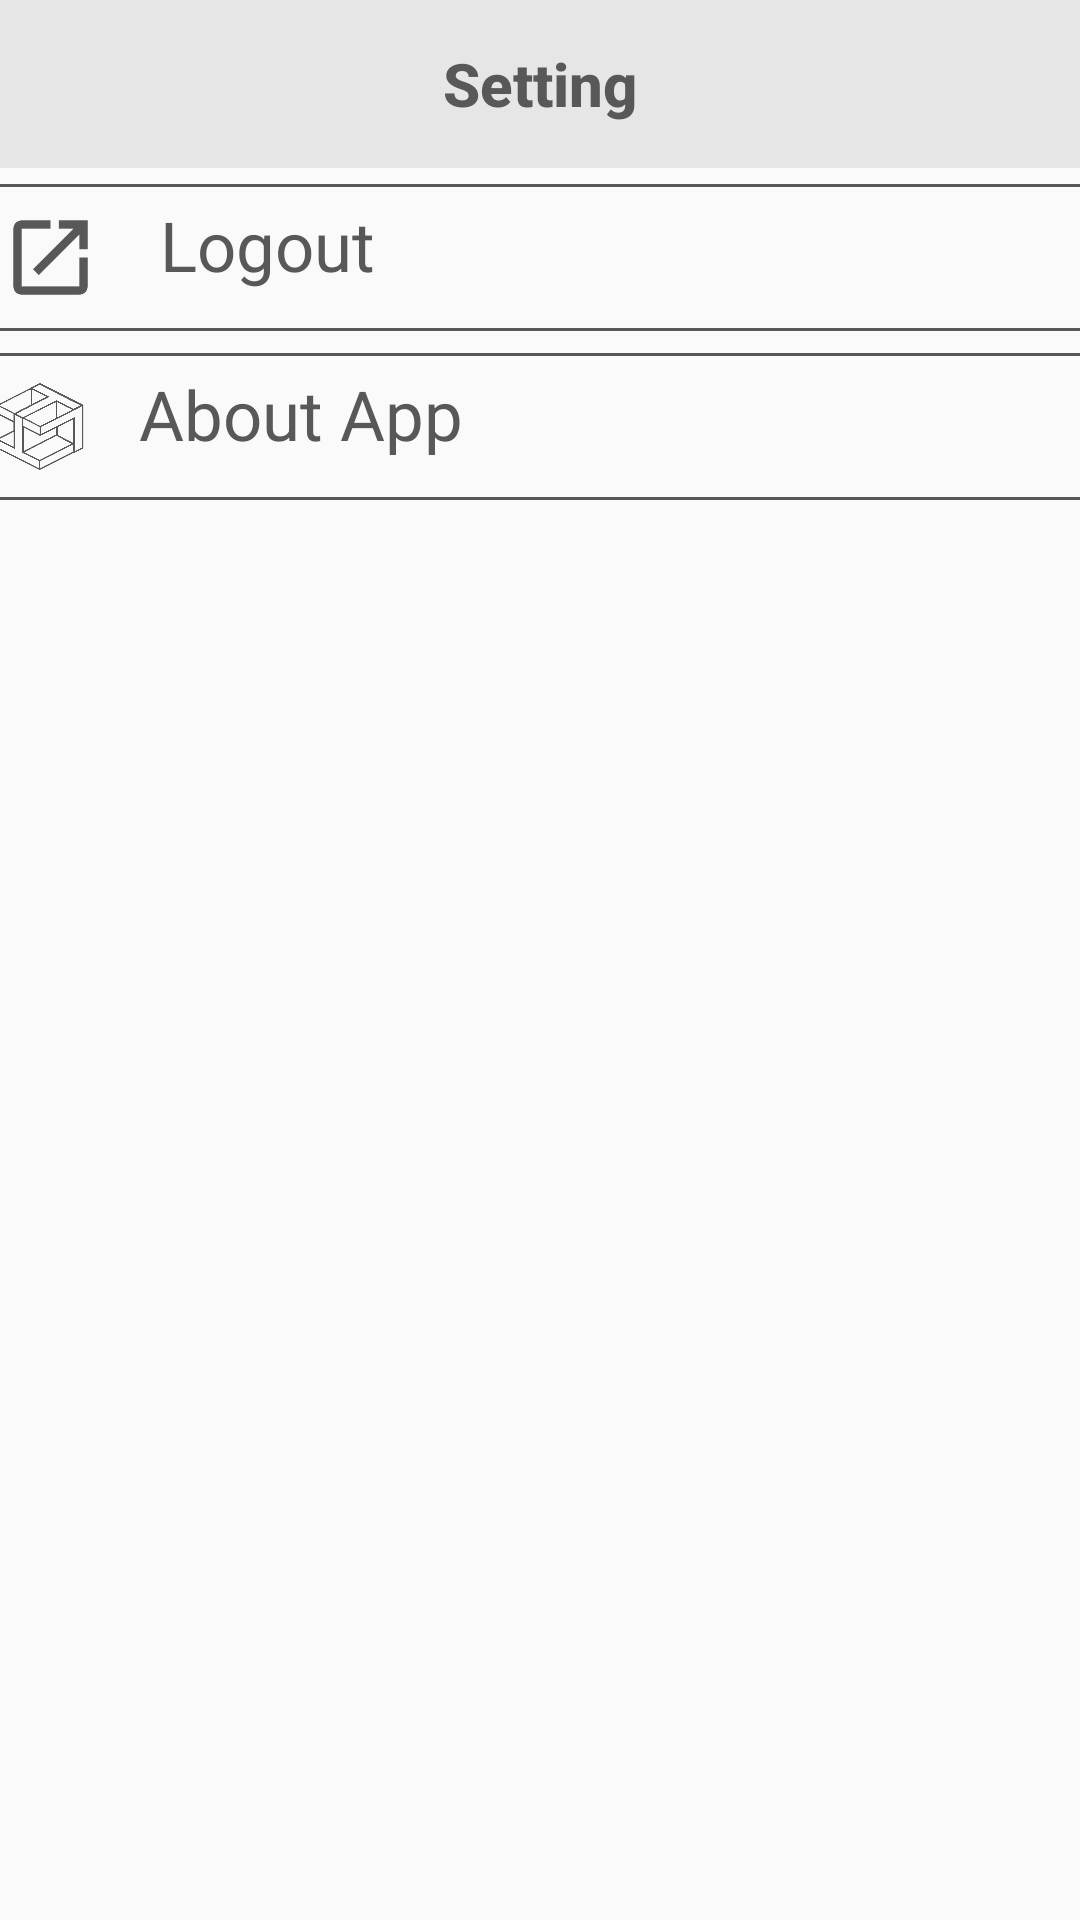

This screen was rendered from an Android layout file. Write that file and the resources it references.
<!-- AndroidManifest.xml: application theme AppTheme -->
<!-- res/layout/activity_setting.xml -->
<?xml version="1.0" encoding="utf-8"?>
<android.support.constraint.ConstraintLayout xmlns:android="http://schemas.android.com/apk/res/android"
    xmlns:app="http://schemas.android.com/apk/res-auto"
    xmlns:tools="http://schemas.android.com/tools"
    android:layout_width="match_parent"
    android:layout_height="match_parent"

    tools:context="com.example.aflah.tracki_master.SettingActivity">

    <android.support.v7.widget.Toolbar
        android:id="@+id/toolbar"
        android:layout_width="match_parent"
        android:layout_height="?attr/actionBarSize"
        android:background="@color/colorbottom">

        <TextView
            android:id="@+id/toolbar_title"
            android:layout_width="wrap_content"
            android:layout_height="wrap_content"
            style="@style/TextAppearance.AppCompat.Widget.ActionBar.Title"
            android:layout_gravity="center"
            android:text="Setting"
            android:textColor="@color/colorAbuGelap"
            android:textStyle="bold"/>

    </android.support.v7.widget.Toolbar>

    <LinearLayout
        android:layout_width="390dp"
        android:layout_height="49dp"
        android:layout_marginBottom="8dp"
        android:layout_marginEnd="8dp"
        android:layout_marginStart="8dp"
        android:layout_marginTop="8dp"
        android:background="@drawable/border"
        android:orientation="horizontal"
        app:layout_constraintBottom_toBottomOf="parent"
        app:layout_constraintEnd_toEndOf="parent"
        app:layout_constraintHorizontal_bias="0.507"
        app:layout_constraintStart_toStartOf="parent"
        app:layout_constraintTop_toTopOf="parent"
        app:layout_constraintVertical_bias="0.093">

        <ImageView
            android:layout_width="53dp"
            android:layout_height="match_parent"
            android:padding="3dp"
            android:layout_margin="5dp"
            android:src="@drawable/ic_logout" />

        <TextView
            android:id="@+id/logout"
            android:layout_width="match_parent"
            android:layout_height="129dp"
            android:layout_margin="5dp"
            android:text="Logout"
            android:textColor="@color/colorAbuGelap"
            android:textSize="23dp" />
    </LinearLayout>

    <LinearLayout
        android:layout_width="390dp"
        android:layout_height="49dp"
        android:layout_marginBottom="8dp"
        android:layout_marginEnd="8dp"
        android:layout_marginStart="8dp"
        android:layout_marginTop="8dp"
        android:background="@drawable/border"
        android:orientation="horizontal"
        app:layout_constraintBottom_toBottomOf="parent"
        app:layout_constraintEnd_toEndOf="parent"
        app:layout_constraintStart_toStartOf="parent"
        app:layout_constraintTop_toTopOf="parent"
        app:layout_constraintVertical_bias="0.191">

        <ImageView
            android:layout_width="46dp"
            android:layout_height="match_parent"
            android:padding="5dp"
            android:layout_margin="5dp"
            android:src="@mipmap/trackilogoabu" />

        <TextView
            android:id="@+id/aboutapp"
            android:layout_width="match_parent"
            android:layout_height="129dp"
            android:layout_margin="5dp"
            android:text="About App"
            android:textColor="@color/colorAbuGelap"
            android:textSize="23dp" />

    </LinearLayout>

</android.support.constraint.ConstraintLayout>
<!-- resources referenced by this layout -->
<resources>
  <color name="colorAbuGelap">#585858</color>
  <color name="colorbottom">#e6e6e6</color>
  <!-- drawable border (drawable) -->
  <?xml version="1.0" encoding="utf-8"?>
  <selector xmlns:android="http://schemas.android.com/apk/res/android">
      <item>
          <shape>
              <stroke android:color="@color/colorAbuGelap" android:width="1dp" />
              <size android:width="150dp" android:height="150dp"/>
          </shape>
      </item>
  </selector>
  <!-- drawable ic_logout (drawable) -->
  <vector xmlns:android="http://schemas.android.com/apk/res/android"
          android:width="24dp"
          android:height="24dp"
          android:viewportWidth="24.0"
          android:viewportHeight="24.0">
      <path
          android:fillColor="#585858"
          android:pathData="M19,19H5V5h7V3H5c-1.11,0 -2,0.9 -2,2v14c0,1.1 0.89,2 2,2h14c1.1,0 2,-0.9 2,-2v-7h-2v7zM14,3v2h3.59l-9.83,9.83 1.41,1.41L19,6.41V10h2V3h-7z"/>
  </vector>
  <!-- mipmap trackilogoabu: png bitmap (mipmap-hdpi, 35949 bytes) -->
  <style name="AppTheme" parent="Theme.AppCompat.Light.DarkActionBar">
          
          <item name="colorPrimary">@color/colorTracki</item>
          <item name="colorPrimaryDark">@color/colorPrimaryDark</item>
          <item name="colorAccent">@color/colorAccent</item>
          <item name="android:actionOverflowButtonStyle">@style/BaseButtonOverflow</item>
      </style>
  <color name="colorTracki">#B40037</color>
  <color name="colorPrimaryDark">#1C1C1C</color>
  <color name="colorAccent">#ffc445</color>
  <style name="BaseButtonOverflow" parent="Widget.AppCompat.ActionButton.Overflow">
          <item name="android:src"> @drawable/ic_more_vert_black_24dp</item>
          <item name="android:color">@color/colorWhite</item>
      </style>
  <!-- drawable ic_more_vert_black_24dp (drawable) -->
  <vector
      android:height="24dp"
      android:tint="#FFFFFF"
      android:viewportHeight="24.0"
      android:viewportWidth="24.0"
      android:width="24dp"
      xmlns:android="http://schemas.android.com/apk/res/android">
  
      <path
          android:fillColor="#FFFFFF"
          android:pathData="M12,8c1.1,0 2,-0.9 2,-2s-0.9,-2 -2,-2 -2,0.9 -2,2 0.9,2 2,2zM12,10c-1.1,0 -2,0.9 -2,2s0.9,2 2,2 2,-0.9 2,-2 -0.9,-2 -2,-2zM12,16c-1.1,0 -2,0.9 -2,2s0.9,2 2,2 2,-0.9 2,-2 -0.9,-2 -2,-2z"/>
  </vector>
  <color name="colorWhite">#ffffff</color>
</resources>
